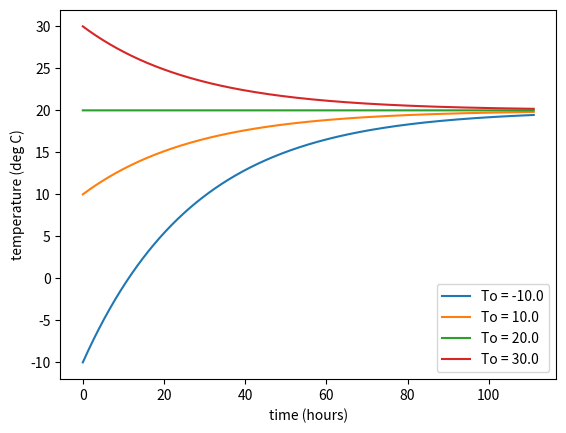

Source code (Python):
#!/usr/bin/env python
"""
Script to plot the exponential decay of temperature of a number of objects
with different initial temperature in a single ambient temperature.

Example usage, use default values:

>> lab1_temperature()

Example usage, set Ta=10, To=(-5, 5, 10, 15) and la (lambda)= 0.0002:

>> lab1_temperature(10, array([-5., 5., 10., 15.]), la = 0.0002)
     
Ta is the ambient temperature (Celcius)
To is the initial temperature (four different cases) (Celcius)
la is lambda, the time constant of equilibriations (1/second

"""

import matplotlib.pyplot as plt
import numpy as np

def temperature(Ta = 20, To = np.array([-10., 10., 20., 30.]), la = 0.00001):

    # set the time scale (seconds)
    t = np.arange(0., 400000., 100.)

    # calculate the temperatures with time of the four objects
    T = np.zeros((To.shape[0], t.shape[0]))
    for i, Tinitial in enumerate(To):
        T[i,:] = Ta + (Tinitial - Ta) * np.exp(-la * t)

    # plot the temperatures in hours
    t=t/3600.
    for i, Tinitial in enumerate(To):
        plt.plot(t, T[i], label="To = %s" % Tinitial)
        
    # label axes    
    plt.xlabel('time (hours)')
    plt.ylabel('temperature (deg C)')

    # add a legend
    plt.legend(loc="lower right")
    plt.show()

if __name__ == '__main__':
    # Test command
    temperature()
